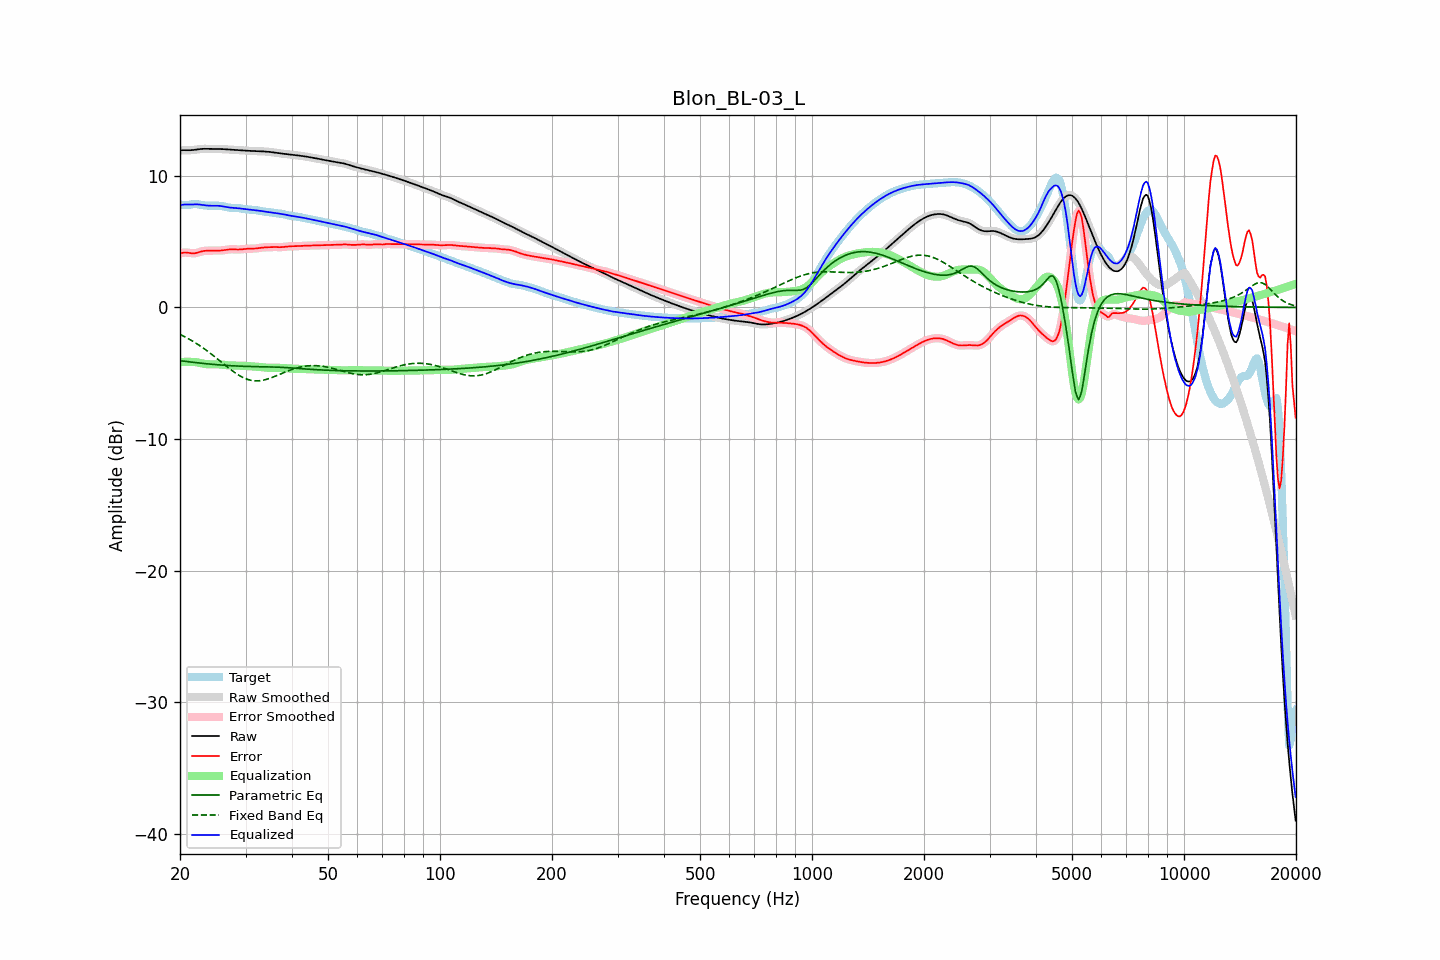

The file beside this chart, header and first rows:
frequency, raw, error, smoothed, error_smoothed, equalization, parametric_eq, fixed_band_eq, equalized_raw, equalized_smoothed, target
20.00, 11.93, 4.11, 11.93, 4.11, -4.16, -4.04, -2.05, 7.76, 7.77, 7.82
20.20, 11.94, 4.14, 11.94, 4.14, -4.15, -4.06, -2.11, 7.79, 7.79, 7.80
20.40, 11.95, 4.16, 11.95, 4.16, -4.14, -4.07, -2.17, 7.81, 7.81, 7.79
20.61, 11.95, 4.18, 11.95, 4.17, -4.13, -4.09, -2.23, 7.82, 7.82, 7.77
20.81, 11.95, 4.17, 11.95, 4.17, -4.13, -4.11, -2.29, 7.82, 7.82, 7.78
21.02, 11.95, 4.16, 11.95, 4.16, -4.13, -4.12, -2.36, 7.82, 7.82, 7.79
21.23, 11.94, 4.14, 11.95, 4.14, -4.13, -4.14, -2.43, 7.81, 7.81, 7.81
21.44, 11.95, 4.12, 11.95, 4.12, -4.14, -4.15, -2.50, 7.81, 7.81, 7.83
21.66, 11.96, 4.12, 11.96, 4.11, -4.14, -4.16, -2.57, 7.82, 7.82, 7.84
21.87, 11.97, 4.12, 11.97, 4.12, -4.14, -4.18, -2.64, 7.83, 7.83, 7.86
22.09, 11.99, 4.14, 11.99, 4.14, -4.16, -4.19, -2.72, 7.83, 7.83, 7.85
22.31, 12.01, 4.17, 12.01, 4.17, -4.18, -4.21, -2.80, 7.83, 7.83, 7.84
22.54, 12.03, 4.21, 12.03, 4.21, -4.20, -4.22, -2.88, 7.82, 7.82, 7.82
22.76, 12.04, 4.24, 12.04, 4.24, -4.23, -4.23, -2.96, 7.81, 7.81, 7.80
22.99, 12.05, 4.27, 12.05, 4.27, -4.26, -4.25, -3.04, 7.79, 7.79, 7.77
23.22, 12.05, 4.30, 12.05, 4.30, -4.28, -4.26, -3.13, 7.77, 7.77, 7.76
23.45, 12.05, 4.31, 12.05, 4.31, -4.30, -4.27, -3.22, 7.76, 7.76, 7.75
23.69, 12.05, 4.31, 12.05, 4.31, -4.31, -4.28, -3.31, 7.74, 7.74, 7.74
23.92, 12.05, 4.31, 12.05, 4.31, -4.32, -4.30, -3.40, 7.73, 7.73, 7.74
24.16, 12.05, 4.31, 12.05, 4.31, -4.32, -4.31, -3.49, 7.73, 7.73, 7.73
24.40, 12.05, 4.31, 12.05, 4.31, -4.32, -4.32, -3.59, 7.73, 7.73, 7.73
24.65, 12.05, 4.31, 12.05, 4.31, -4.32, -4.33, -3.68, 7.73, 7.73, 7.73
24.89, 12.05, 4.32, 12.05, 4.31, -4.31, -4.34, -3.78, 7.73, 7.73, 7.73
25.14, 12.05, 4.32, 12.05, 4.32, -4.32, -4.35, -3.88, 7.73, 7.73, 7.73
25.39, 12.04, 4.32, 12.04, 4.32, -4.32, -4.36, -3.98, 7.72, 7.72, 7.73
25.65, 12.04, 4.32, 12.04, 4.32, -4.33, -4.37, -4.08, 7.71, 7.71, 7.72
25.91, 12.04, 4.33, 12.04, 4.33, -4.34, -4.38, -4.18, 7.69, 7.69, 7.70
26.16, 12.03, 4.35, 12.03, 4.35, -4.35, -4.39, -4.28, 7.67, 7.67, 7.68
26.43, 12.02, 4.37, 12.02, 4.37, -4.37, -4.40, -4.38, 7.65, 7.65, 7.65
26.69, 12.01, 4.39, 12.01, 4.39, -4.38, -4.40, -4.48, 7.63, 7.63, 7.62
26.96, 12.00, 4.40, 12.00, 4.40, -4.39, -4.41, -4.57, 7.61, 7.61, 7.60
27.23, 11.99, 4.42, 11.99, 4.42, -4.40, -4.42, -4.67, 7.59, 7.59, 7.57
27.50, 11.99, 4.42, 11.98, 4.42, -4.41, -4.43, -4.76, 7.58, 7.58, 7.56
27.77, 11.98, 4.42, 11.98, 4.42, -4.41, -4.43, -4.85, 7.57, 7.57, 7.56
28.05, 11.97, 4.41, 11.97, 4.41, -4.41, -4.44, -4.94, 7.56, 7.56, 7.56
28.33, 11.96, 4.40, 11.96, 4.40, -4.41, -4.45, -5.02, 7.55, 7.55, 7.56
28.62, 11.95, 4.40, 11.95, 4.40, -4.41, -4.45, -5.10, 7.54, 7.54, 7.55
28.90, 11.94, 4.40, 11.94, 4.40, -4.42, -4.46, -5.18, 7.53, 7.53, 7.54
29.19, 11.93, 4.41, 11.93, 4.41, -4.42, -4.46, -5.25, 7.51, 7.51, 7.52
29.48, 11.93, 4.43, 11.93, 4.43, -4.43, -4.47, -5.31, 7.50, 7.50, 7.50
29.78, 11.92, 4.44, 11.92, 4.44, -4.44, -4.47, -5.37, 7.48, 7.48, 7.48
30.08, 11.91, 4.45, 11.91, 4.45, -4.44, -4.48, -5.42, 7.47, 7.47, 7.46
30.38, 11.91, 4.46, 11.91, 4.46, -4.45, -4.48, -5.46, 7.45, 7.45, 7.44
30.68, 11.90, 4.46, 11.90, 4.46, -4.46, -4.48, -5.50, 7.44, 7.44, 7.44
30.99, 11.89, 4.46, 11.89, 4.47, -4.46, -4.49, -5.53, 7.43, 7.43, 7.43
31.30, 11.89, 4.47, 11.89, 4.47, -4.47, -4.49, -5.55, 7.41, 7.41, 7.42
31.61, 11.88, 4.47, 11.88, 4.47, -4.48, -4.49, -5.57, 7.40, 7.40, 7.41
31.93, 11.88, 4.48, 11.88, 4.48, -4.49, -4.49, -5.58, 7.39, 7.39, 7.40
32.24, 11.87, 4.50, 11.87, 4.50, -4.50, -4.50, -5.58, 7.37, 7.37, 7.38
32.57, 11.87, 4.51, 11.87, 4.51, -4.52, -4.50, -5.57, 7.35, 7.35, 7.35
32.89, 11.86, 4.53, 11.86, 4.53, -4.53, -4.50, -5.56, 7.34, 7.34, 7.33
33.22, 11.86, 4.55, 11.86, 4.55, -4.54, -4.50, -5.54, 7.32, 7.32, 7.31
33.55, 11.85, 4.56, 11.85, 4.56, -4.56, -4.51, -5.52, 7.30, 7.30, 7.29
33.89, 11.85, 4.57, 11.85, 4.57, -4.57, -4.51, -5.49, 7.28, 7.28, 7.28
34.23, 11.84, 4.57, 11.84, 4.57, -4.58, -4.51, -5.46, 7.26, 7.26, 7.26
34.57, 11.83, 4.58, 11.83, 4.58, -4.58, -4.51, -5.42, 7.25, 7.24, 7.25
34.92, 11.81, 4.58, 11.81, 4.58, -4.59, -4.51, -5.38, 7.23, 7.23, 7.23
35.27, 11.80, 4.59, 11.80, 4.59, -4.59, -4.52, -5.33, 7.21, 7.21, 7.21
35.62, 11.78, 4.59, 11.78, 4.59, -4.59, -4.52, -5.28, 7.20, 7.20, 7.19
35.97, 11.76, 4.59, 11.77, 4.59, -4.58, -4.53, -5.23, 7.18, 7.18, 7.17
... 635 more rows
